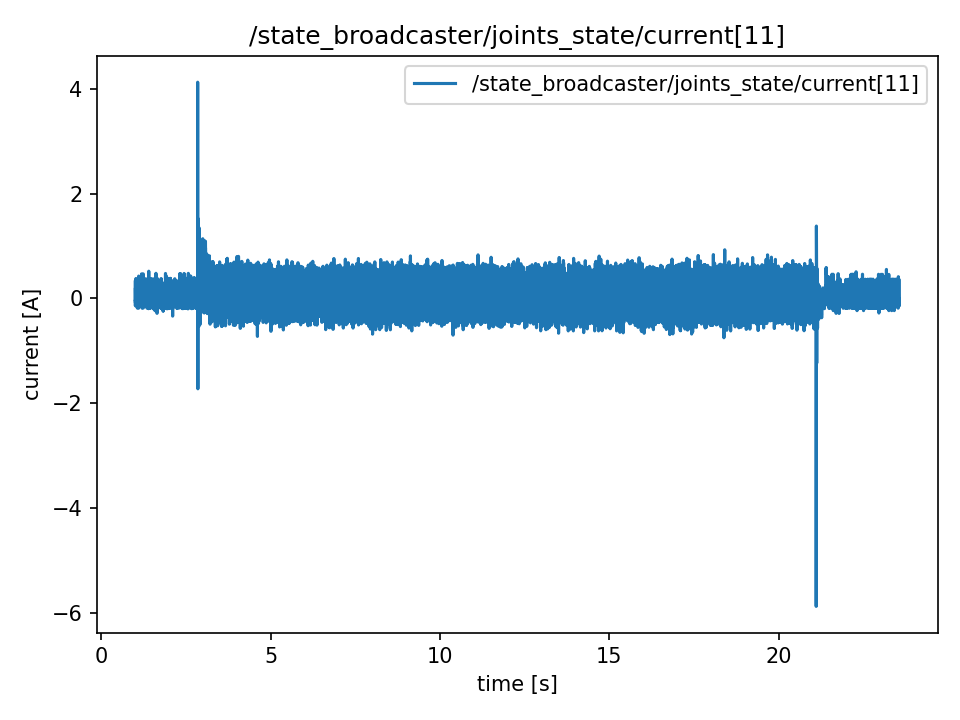

The data file committed next to this chart (first rows):
t, value
1.009, -0.055
1.009, -0.055
1.009, 0.34
1.01, -0.095
1.01, 0.233
1.01, 0.233
1.01, -0.14
1.01, -0.098
1.01, -0.098
1.01, 0.343
1.01, 0.343
1.01, -0.092
1.01, -0.092
1.011, 0.199
1.013, 0.199
1.015, -0.053
1.017, -0.053
1.019, -0.081
1.021, 0.045
1.023, 0.045
1.025, -0.053
1.027, 0.382
1.029, -0.048
1.031, -0.096
1.033, -0.008
1.035, -0.092
1.037, 0.147
1.039, -0.047
1.041, -0.048
1.043, -0.048
1.045, -0.007
1.047, 0.146
1.049, -0.045
1.051, 0.143
1.053, 0.002
1.055, -0.002
1.057, -0.045
1.059, -0.002
1.061, -0.053
1.063, -0.053
1.065, -0.095
1.067, -0.183
1.069, -0.098
1.071, 0.09
1.073, -0.005
1.075, -0.005
1.077, -0.095
1.079, -0.002
1.081, 0.307
1.083, 0.307
1.085, -0.047
1.087, -0.047
1.089, 0.085
1.091, -0.097
1.093, -0.008
1.095, -0.008
1.097, -0.098
1.099, -0.047
1.101, 0.045
1.103, 0.045
... 11,231 more rows
